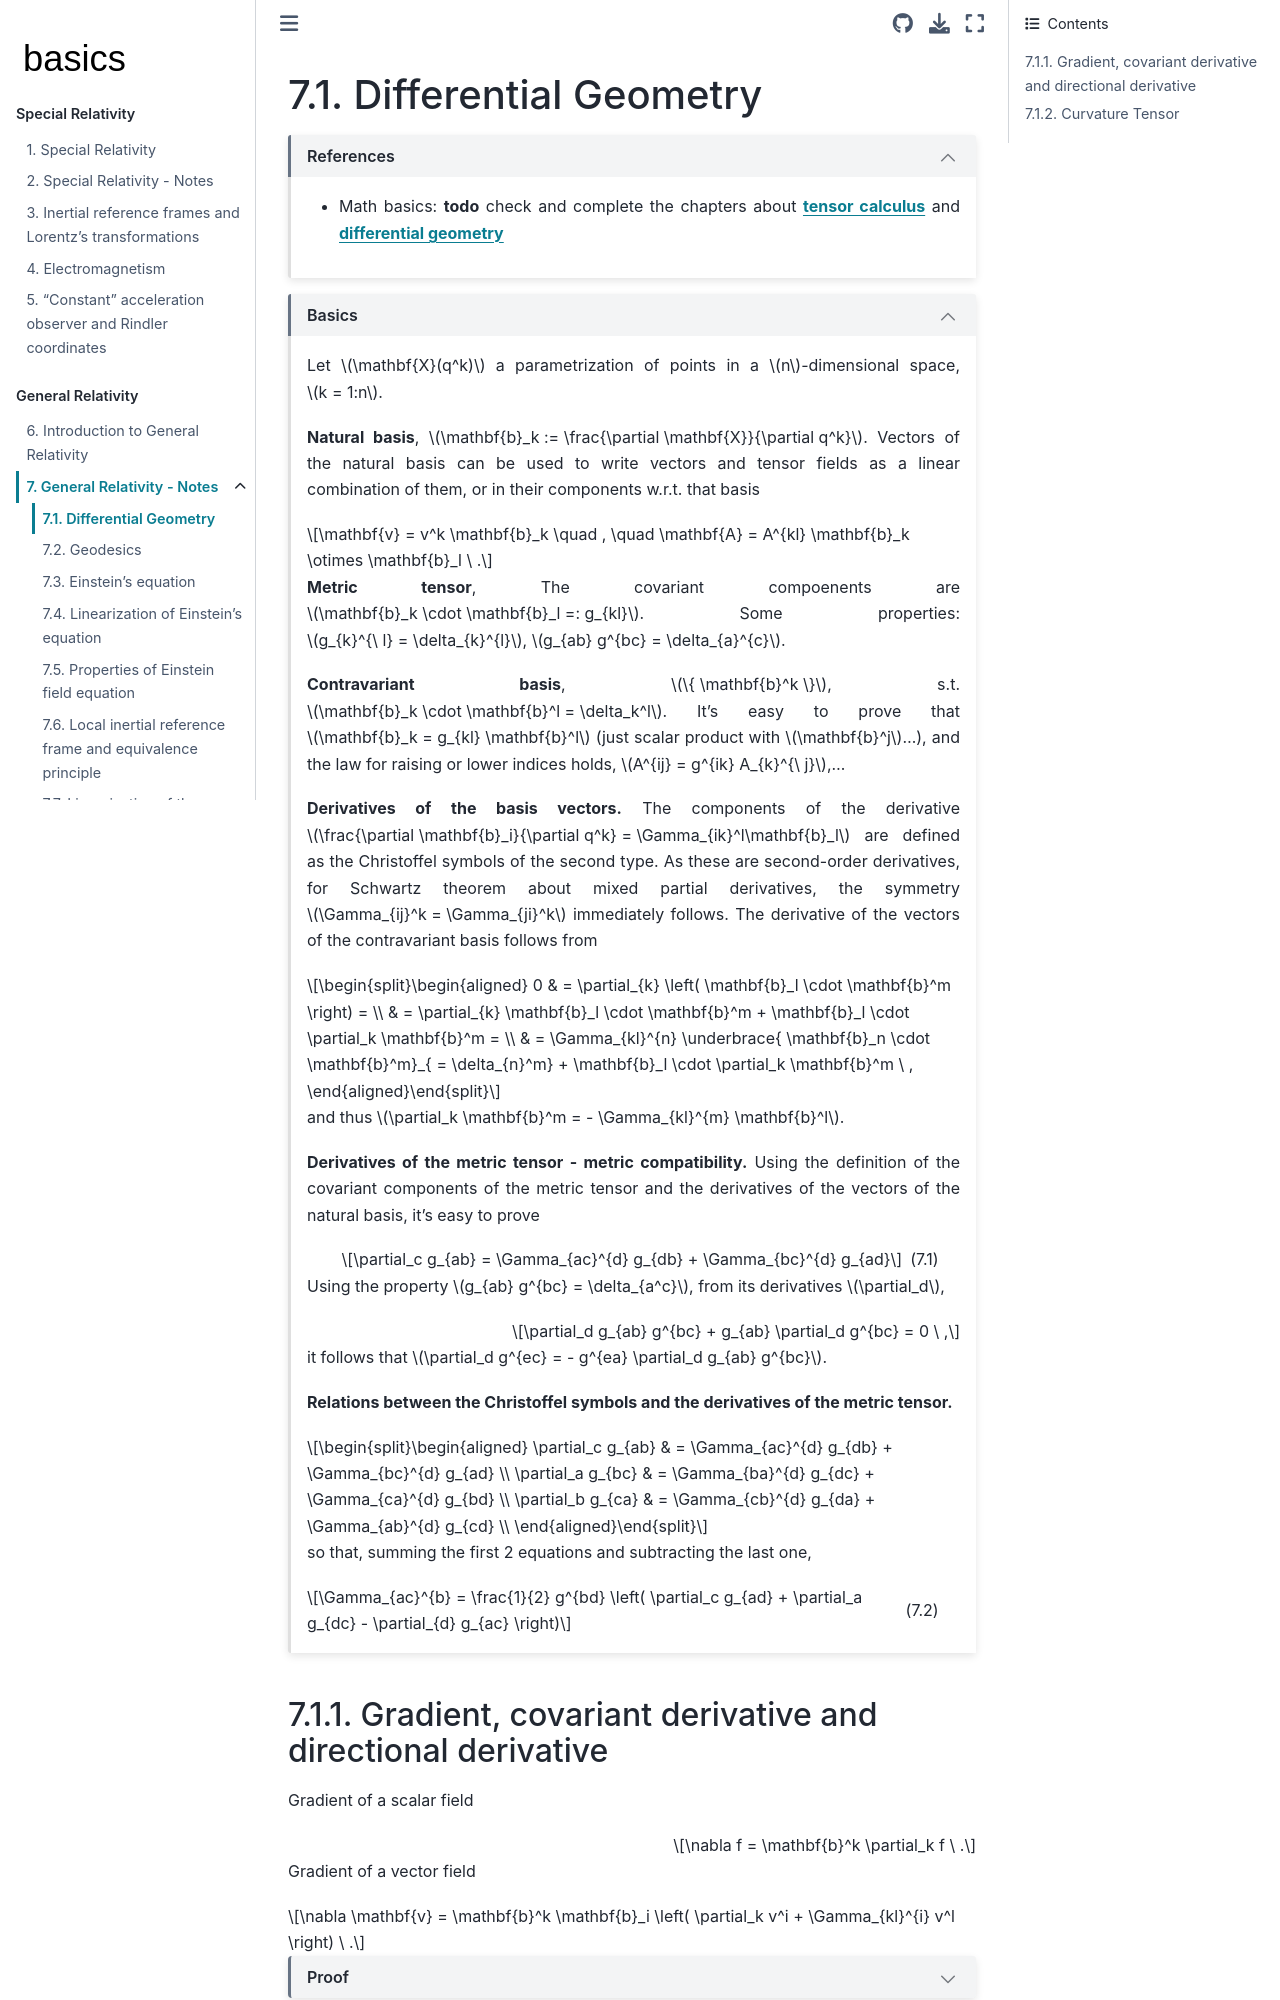

repository: Basics2022/bbooks-physics-modern · page: ch/relativity-general/differential-geometry.html · generator: jekyll

(relativity-general:notes:differential-geometry)=
# Differential Geometry

```{dropdown} References
:open:

* Math basics: **todo** check and complete the chapters about [**tensor calculus**](https://basics2022.github.io/bbooks-math-miscellanea/ch/tensor-algebra-calculus/calculus-euclidean.html) and [**differential geometry**](https://basics2022.github.io/bbooks-math-miscellanea/ch/differential-geometry/intro.html)

```

<!--
(relativity-general:notes:differential-geometry:intro)=
### Basics
-->


```{dropdown} Basics
:open:

Let $\mathbf{X}(q^k)$ a parametrization of points in a $n$-dimensional space, $k = 1:n$.

**Natural basis**, $\mathbf{b}_k := \frac{\partial \mathbf{X}}{\partial q^k}$. Vectors of the natural basis can be used to write vectors and tensor fields as a linear combination of them, or in their components w.r.t. that basis

$$\mathbf{v} = v^k \mathbf{b}_k \quad , \quad \mathbf{A} = A^{kl} \mathbf{b}_k \otimes \mathbf{b}_l \ .$$

**Metric tensor**, The covariant compoenents are $\mathbf{b}_k \cdot \mathbf{b}_l =: g_{kl}$. Some properties: $g_{k}^{\ l} = \delta_{k}^{l}$, $g_{ab} g^{bc} = \delta_{a}^{c}$.

**Contravariant basis**, $\{ \mathbf{b}^k \}$, s.t. $\mathbf{b}_k \cdot \mathbf{b}^l = \delta_k^l$. It's easy to prove that $\mathbf{b}_k = g_{kl} \mathbf{b}^l$ (just scalar product with $\mathbf{b}^j$...), and the law for raising or lower indices holds, $A^{ij} = g^{ik} A_{k}^{\ j}$,...

**Derivatives of the basis vectors.** The components of the derivative $\frac{\partial \mathbf{b}_i}{\partial q^k} = \Gamma_{ik}^l\mathbf{b}_l$ are defined as the Christoffel symbols of the second type. As these are second-order derivatives, for Schwartz theorem about mixed partial derivatives, the symmetry $\Gamma_{ij}^k = \Gamma_{ji}^k$ immediately follows. The derivative of the vectors of the contravariant basis follows from

$$\begin{aligned}
  0
  & = \partial_{k} \left( \mathbf{b}_l \cdot \mathbf{b}^m \right) = \\
  & = \partial_{k} \mathbf{b}_l \cdot \mathbf{b}^m + \mathbf{b}_l \cdot \partial_k \mathbf{b}^m = \\
  & = \Gamma_{kl}^{n} \underbrace{ \mathbf{b}_n \cdot \mathbf{b}^m}_{ = \delta_{n}^m} + \mathbf{b}_l \cdot \partial_k \mathbf{b}^m \ ,
\end{aligned}$$

and thus $\partial_k \mathbf{b}^m = - \Gamma_{kl}^{m} \mathbf{b}^l$.

**Derivatives of the metric tensor - metric  compatibility.** Using the definition of the covariant components of the metric tensor and the derivatives of the vectors of the natural basis, it's easy to prove

$$\partial_c g_{ab} = \Gamma_{ac}^{d} g_{db} + \Gamma_{bc}^{d} g_{ad}$$ (eq:metric-compatibility)

Using the property $g_{ab} g^{bc} = \delta_{a^c}$, from its derivatives $\partial_d$,

$$\partial_d g_{ab} g^{bc} + g_{ab} \partial_d g^{bc} = 0 \ ,$$

it follows that $\partial_d g^{ec} = - g^{ea} \partial_d g_{ab} g^{bc}$.

**Relations between the Christoffel symbols and the derivatives of the metric tensor.**

$$\begin{aligned}
  \partial_c g_{ab} & = \Gamma_{ac}^{d} g_{db} + \Gamma_{bc}^{d} g_{ad} \\
  \partial_a g_{bc} & = \Gamma_{ba}^{d} g_{dc} + \Gamma_{ca}^{d} g_{bd} \\
  \partial_b g_{ca} & = \Gamma_{cb}^{d} g_{da} + \Gamma_{ab}^{d} g_{cd} \\
\end{aligned}$$

so that, summing the first 2 equations and subtracting the last one,

$$\Gamma_{ac}^{b} = \frac{1}{2} g^{bd} \left( \partial_c g_{ad} + \partial_a g_{dc} - \partial_{d} g_{ac} \right)$$ (eqn:differential-geometry:gamma:g)

```

(relativity-general:notes:differential-geometry:gradient)=
